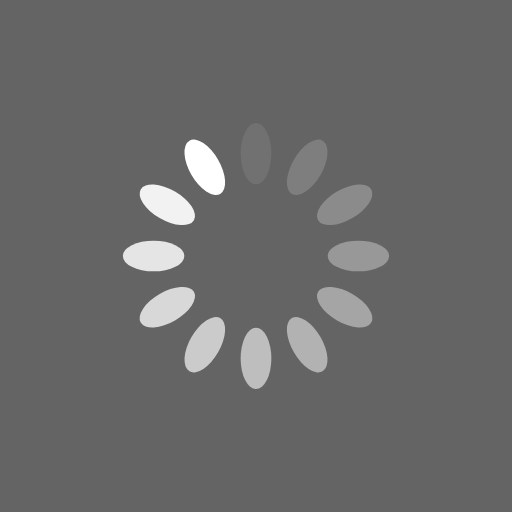
t = 0.00 s
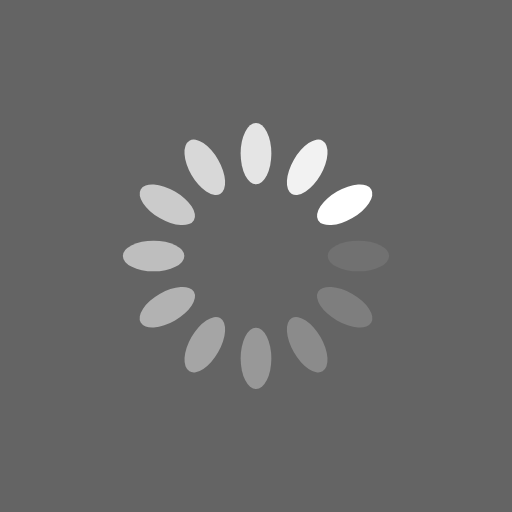
t = 0.25 s
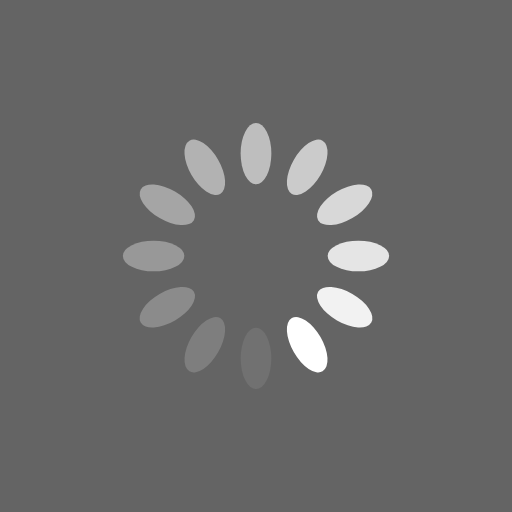
t = 0.50 s
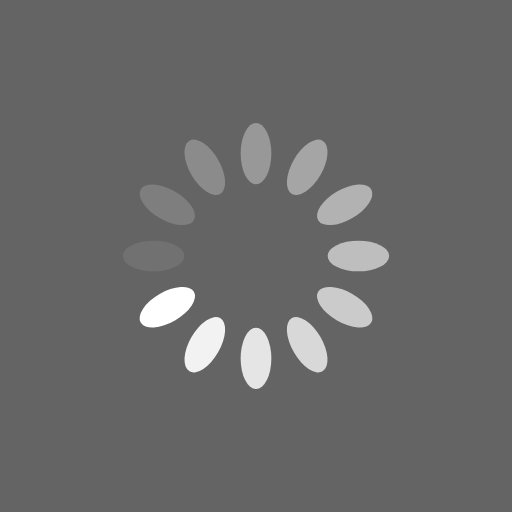
t = 0.75 s

The animated SVG that drew these frames (rendered in a browser with its animation timeline set to each time). Animation: 12 SMIL elements (animate=12); one cycle of 1.00 s, repeats indefinitely.

<?xml version="1.0" encoding="utf-8"?>
<svg xmlns="http://www.w3.org/2000/svg" xmlns:xlink="http://www.w3.org/1999/xlink" style="margin:auto;background:#646464;display:block;" width="45px" height="45px" viewBox="0 0 100 100" preserveAspectRatio="xMidYMid">
<g transform="rotate(0 50 50)">
  <rect x="47" y="24" rx="3" ry="6" width="6" height="12" fill="#ffffff">
    <animate attributeName="opacity" values="1;0" keyTimes="0;1" dur="1s" begin="-0.9166666666666666s" repeatCount="indefinite"></animate>
  </rect>
</g><g transform="rotate(30 50 50)">
  <rect x="47" y="24" rx="3" ry="6" width="6" height="12" fill="#ffffff">
    <animate attributeName="opacity" values="1;0" keyTimes="0;1" dur="1s" begin="-0.8333333333333334s" repeatCount="indefinite"></animate>
  </rect>
</g><g transform="rotate(60 50 50)">
  <rect x="47" y="24" rx="3" ry="6" width="6" height="12" fill="#ffffff">
    <animate attributeName="opacity" values="1;0" keyTimes="0;1" dur="1s" begin="-0.75s" repeatCount="indefinite"></animate>
  </rect>
</g><g transform="rotate(90 50 50)">
  <rect x="47" y="24" rx="3" ry="6" width="6" height="12" fill="#ffffff">
    <animate attributeName="opacity" values="1;0" keyTimes="0;1" dur="1s" begin="-0.6666666666666666s" repeatCount="indefinite"></animate>
  </rect>
</g><g transform="rotate(120 50 50)">
  <rect x="47" y="24" rx="3" ry="6" width="6" height="12" fill="#ffffff">
    <animate attributeName="opacity" values="1;0" keyTimes="0;1" dur="1s" begin="-0.5833333333333334s" repeatCount="indefinite"></animate>
  </rect>
</g><g transform="rotate(150 50 50)">
  <rect x="47" y="24" rx="3" ry="6" width="6" height="12" fill="#ffffff">
    <animate attributeName="opacity" values="1;0" keyTimes="0;1" dur="1s" begin="-0.5s" repeatCount="indefinite"></animate>
  </rect>
</g><g transform="rotate(180 50 50)">
  <rect x="47" y="24" rx="3" ry="6" width="6" height="12" fill="#ffffff">
    <animate attributeName="opacity" values="1;0" keyTimes="0;1" dur="1s" begin="-0.4166666666666667s" repeatCount="indefinite"></animate>
  </rect>
</g><g transform="rotate(210 50 50)">
  <rect x="47" y="24" rx="3" ry="6" width="6" height="12" fill="#ffffff">
    <animate attributeName="opacity" values="1;0" keyTimes="0;1" dur="1s" begin="-0.3333333333333333s" repeatCount="indefinite"></animate>
  </rect>
</g><g transform="rotate(240 50 50)">
  <rect x="47" y="24" rx="3" ry="6" width="6" height="12" fill="#ffffff">
    <animate attributeName="opacity" values="1;0" keyTimes="0;1" dur="1s" begin="-0.25s" repeatCount="indefinite"></animate>
  </rect>
</g><g transform="rotate(270 50 50)">
  <rect x="47" y="24" rx="3" ry="6" width="6" height="12" fill="#ffffff">
    <animate attributeName="opacity" values="1;0" keyTimes="0;1" dur="1s" begin="-0.16666666666666666s" repeatCount="indefinite"></animate>
  </rect>
</g><g transform="rotate(300 50 50)">
  <rect x="47" y="24" rx="3" ry="6" width="6" height="12" fill="#ffffff">
    <animate attributeName="opacity" values="1;0" keyTimes="0;1" dur="1s" begin="-0.08333333333333333s" repeatCount="indefinite"></animate>
  </rect>
</g><g transform="rotate(330 50 50)">
  <rect x="47" y="24" rx="3" ry="6" width="6" height="12" fill="#ffffff">
    <animate attributeName="opacity" values="1;0" keyTimes="0;1" dur="1s" begin="0s" repeatCount="indefinite"></animate>
  </rect>
</g>
</svg>
